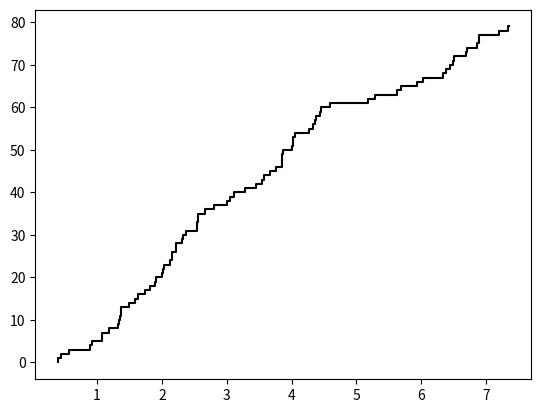

Here is the Python script that generated this plot:
import numpy
import matplotlib.pyplot as plt

l = 8 #lambda
time = []
average = 0;
cases = 0
probability = 0.0
l = pow(l, -1)
time = numpy.arange(0, 80, 1)
for _ in range (10000):
    y = numpy.cumsum(numpy.random.exponential(l, 80))
    for i, one in enumerate(y):
        if one > 10:
            average += time[i - 1]
            cases += 1
            break
print("\nСередне значення : " + str(average/cases))
i = 0
for _ in range (10000):
    cases = 0
    for i, one in enumerate(numpy.cumsum(numpy.random.exponential(l, 80))):
        if one > 3:
            if time[i - 1] == 3 * 8:
                cases += 1
        if one > 10:
            if time[i - 1] == 9 * 8:
                cases += 1
        if one > 15:
            if time[i - 1] > 14 * 8:
                cases += 1
    if cases == 3:
        probability += 0.0001
print("\nЙмовірність визначена за допомогою моделювання: " + str(probability))
print("\nЩо у відсотковому еквіваленті: " + str(probability*100) + "%")
fig, ax = plt.subplots()
ax.step(y, time, c='black')
plt.show()
